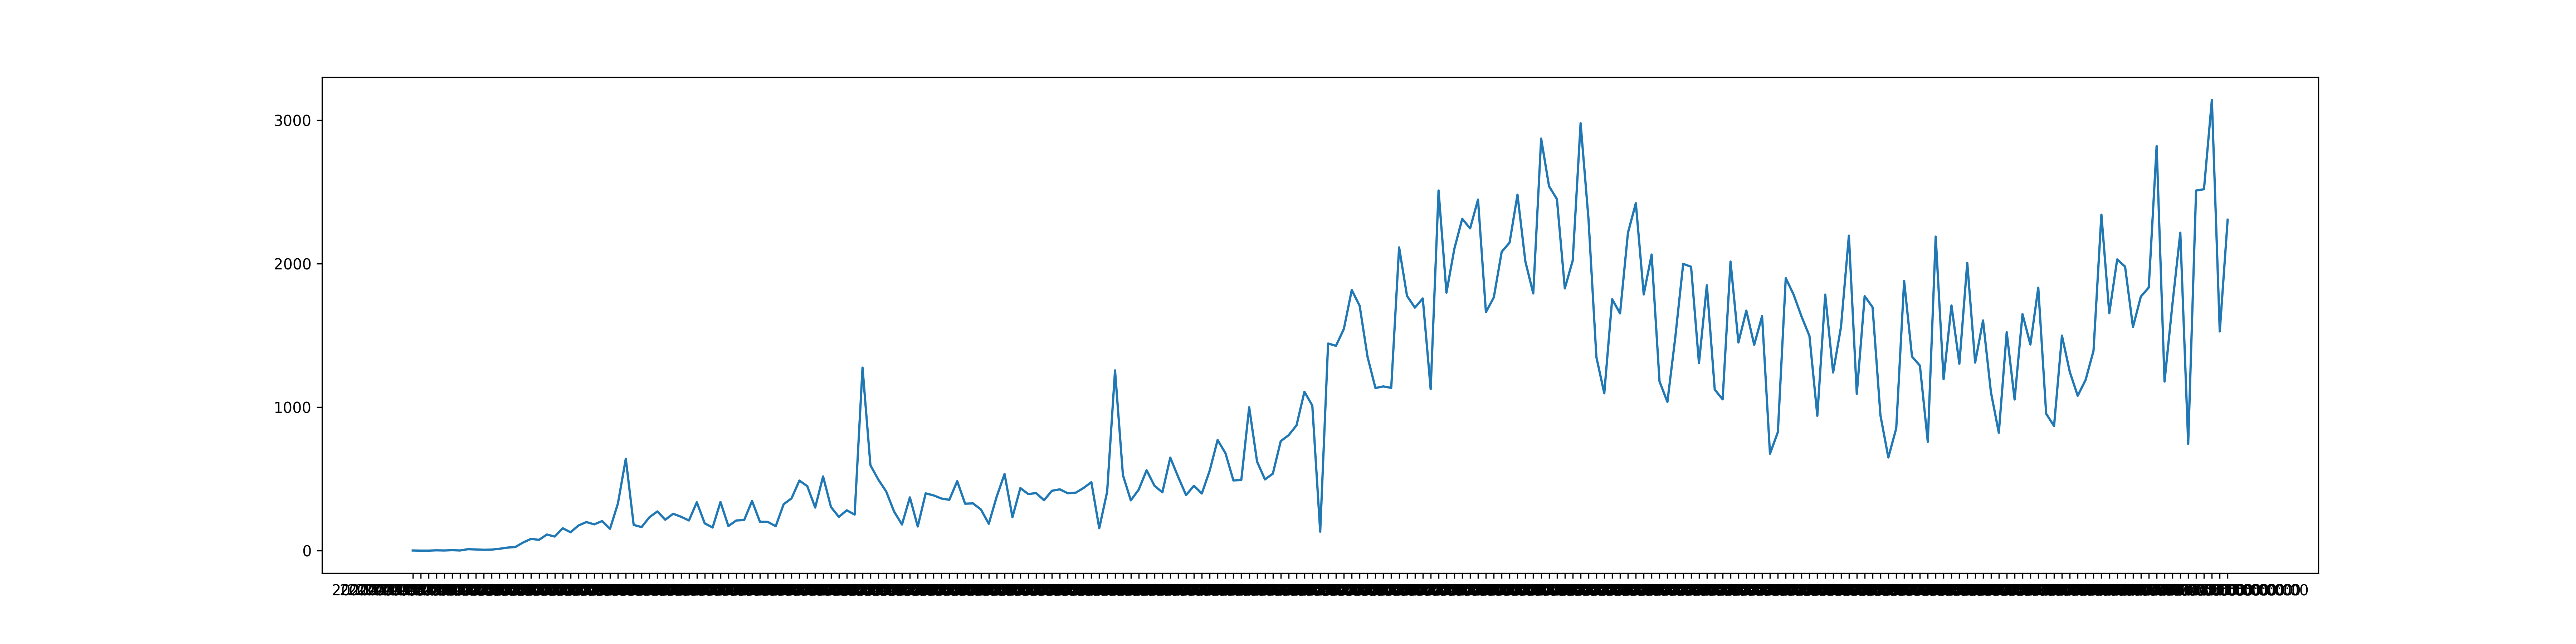

Data behind this chart, as committed beside it:
2020-03-05T00:00:00, 1
2020-03-06T00:00:00, 0
2020-03-07T00:00:00, 0
2020-03-08T00:00:00, 2
2020-03-09T00:00:00, 1
2020-03-10T00:00:00, 3
2020-03-11T00:00:00, 1
2020-03-12T00:00:00, 10
2020-03-13T00:00:00, 8
2020-03-14T00:00:00, 6
2020-03-15T00:00:00, 7
2020-03-16T00:00:00, 13
2020-03-17T00:00:00, 21
2020-03-18T00:00:00, 25
2020-03-19T00:00:00, 57
2020-03-20T00:00:00, 82
2020-03-21T00:00:00, 75
2020-03-22T00:00:00, 112
2020-03-23T00:00:00, 98
2020-03-24T00:00:00, 156
2020-03-25T00:00:00, 128
2020-03-26T00:00:00, 175
2020-03-27T00:00:00, 199
2020-03-28T00:00:00, 183
2020-03-29T00:00:00, 206
2020-03-30T00:00:00, 152
2020-03-31T00:00:00, 328
2020-04-01T00:00:00, 640
2020-04-02T00:00:00, 179
2020-04-03T00:00:00, 164
2020-04-04T00:00:00, 233
2020-04-05T00:00:00, 273
2020-04-06T00:00:00, 215
2020-04-07T00:00:00, 257
2020-04-08T00:00:00, 236
2020-04-09T00:00:00, 210
2020-04-10T00:00:00, 337
2020-04-11T00:00:00, 190
2020-04-12T00:00:00, 161
2020-04-13T00:00:00, 339
2020-04-14T00:00:00, 171
2020-04-15T00:00:00, 210
2020-04-16T00:00:00, 213
2020-04-17T00:00:00, 346
2020-04-18T00:00:00, 201
2020-04-19T00:00:00, 200
2020-04-20T00:00:00, 170
2020-04-21T00:00:00, 323
2020-04-22T00:00:00, 364
2020-04-23T00:00:00, 488
2020-04-24T00:00:00, 449
2020-04-25T00:00:00, 300
2020-04-26T00:00:00, 517
2020-04-27T00:00:00, 304
2020-04-28T00:00:00, 235
2020-04-29T00:00:00, 281
2020-04-30T00:00:00, 251
2020-05-01T00:00:00, 1275
2020-05-02T00:00:00, 595
2020-05-03T00:00:00, 495
2020-05-04T00:00:00, 412
... 170 more rows
